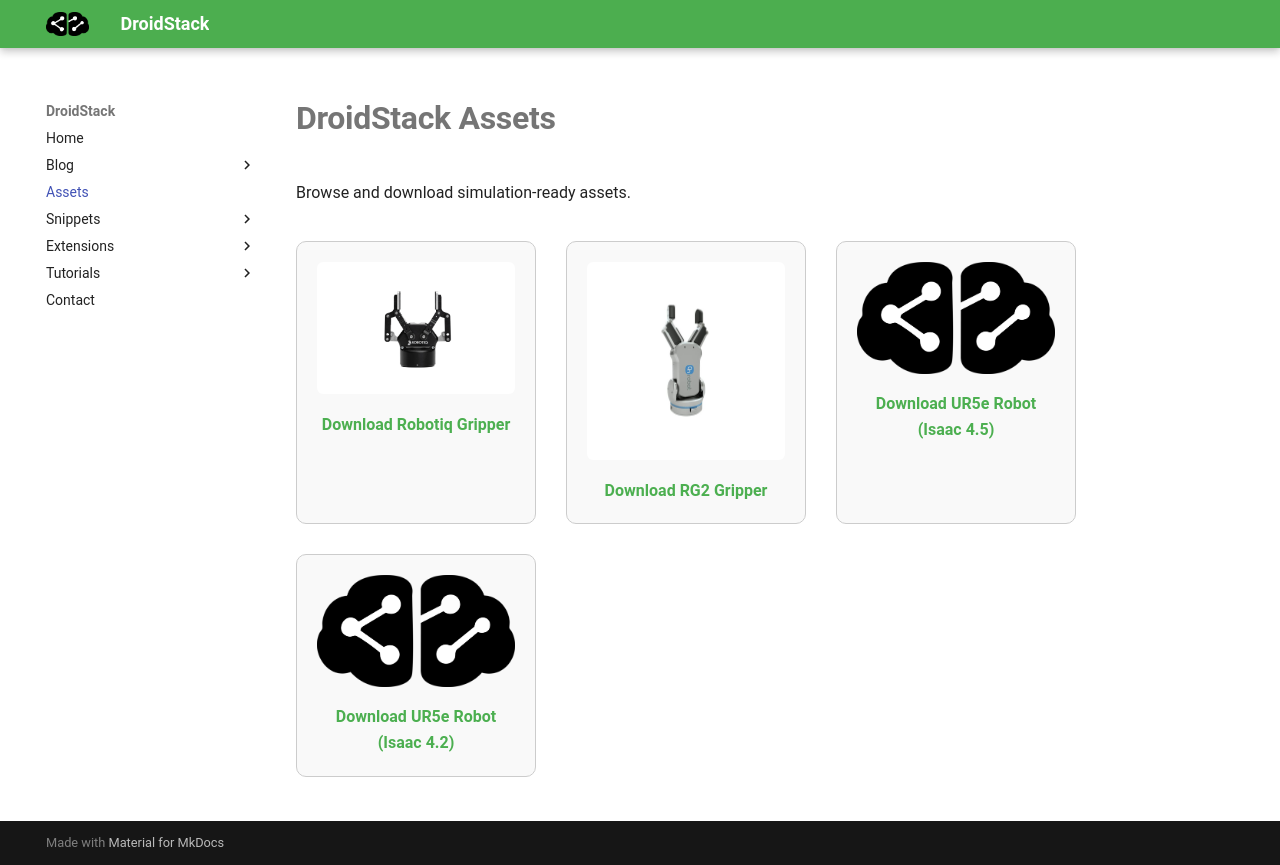

repository: inbarajaldrin/DroidStack · page: assets/index.html · generator: mkdocs

# **DroidStack Assets**

Browse and download simulation-ready assets.

<style>
.asset-grid {
  display: flex;
  flex-wrap: wrap;
  gap: 1.5rem;
  justify-content: flex-start;
  padding: 1rem 0;
}
.asset-card {
  border: 1px solid #ccc;
  border-radius: 10px;
  padding: 1rem;
  width: 240px;
  text-align: center;
  background-color: #f9f9f9;;
}
.asset-card img {
  max-width: 100%;
  height: auto;
  border-radius: 6px;
}
.asset-card a {
  color: #4caf50;
  text-decoration: none;
  font-weight: bold;
  display: block;
  margin-top: 0.5rem;
}
</style>

<div class="asset-grid">

<!-- Robotiq 2F-85 -->
<div class="asset-card">
  <img src="post2/robotiq2f-85.jpg" alt="Robotiq Gripper Preview">
  <a href="assets/Robotiq_2F_85.usd" download>
    Download Robotiq Gripper
  </a>
</div>

<!-- RG2 Gripper -->
<div class="asset-card">
  <img src="post4/rg2.jpg" alt="RG2 Preview">
  <a href="assets/RG2.usd" download>
    Download RG2 Gripper
  </a>
</div>

<!-- UR5e 4.5 -->
<div class="asset-card">
  <img src="misc/logo.png" alt="UR5e 4.5 Preview">
  <a href="assets/4.5/ur5e.usd" download>
    Download UR5e Robot (Isaac 4.5)
  </a>
</div>

<!-- UR5e 4.2 -->
<div class="asset-card">
  <img src="misc/logo.png" alt="UR5e 4.2 Preview">
  <a href="assets/4.2/ur5e.usd" download>
    Download UR5e Robot (Isaac 4.2)
  </a>
</div>

</div>
